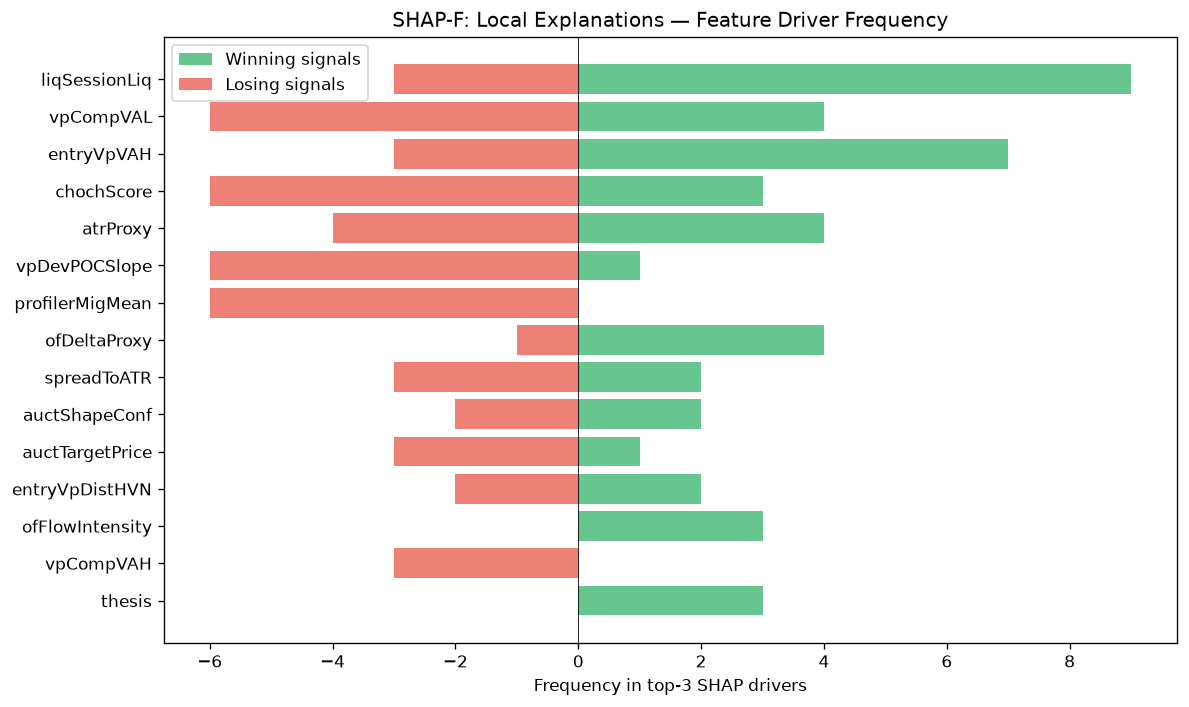

Values plotted in this chart, from the file beside it:
feature, win_top3_freq, lose_top3_freq, total_top3_freq, win_bias
liqSessionLiq, 9, 3, 12, 0.75
vpCompVAL, 4, 6, 10, 0.4
entryVpVAH, 7, 3, 10, 0.7
chochScore, 3, 6, 9, 0.3333
atrProxy, 4, 4, 8, 0.5
vpDevPOCSlope, 1, 6, 7, 0.1429
profilerMigMean, 0, 6, 6, 0.0
ofDeltaProxy, 4, 1, 5, 0.8
spreadToATR, 2, 3, 5, 0.4
auctShapeConf, 2, 2, 4, 0.5
auctTargetPrice, 1, 3, 4, 0.25
entryVpDistHVN, 2, 2, 4, 0.5
ofFlowIntensity, 3, 0, 3, 1
vpCompVAH, 0, 3, 3, 0.0
thesis, 3, 0, 3, 1
liqPremDisc, 0, 3, 3, 0.0
profilerTQMean, 3, 0, 3, 1
auctExhaustion, 2, 0, 2, 1
session, 0, 2, 2, 0.0
structAlign, 2, 0, 2, 1
structDistATR, 2, 0, 2, 1
ofAbsorption, 2, 0, 2, 1
liqContext, 1, 1, 2, 0.5
TP, 0, 1, 1, 0.0
auctTargetProb, 0, 1, 1, 0.0
vpLTPOC10d, 1, 0, 1, 1
ofParticipation, 0, 1, 1, 0.0
vpMigrationScore, 0, 1, 1, 0.0
smFVG, 1, 0, 1, 1
spreadPoints, 0, 1, 1, 0.0
vpVAOverlapRatio, 1, 0, 1, 1
vpDailyPOC, 0, 1, 1, 0.0
